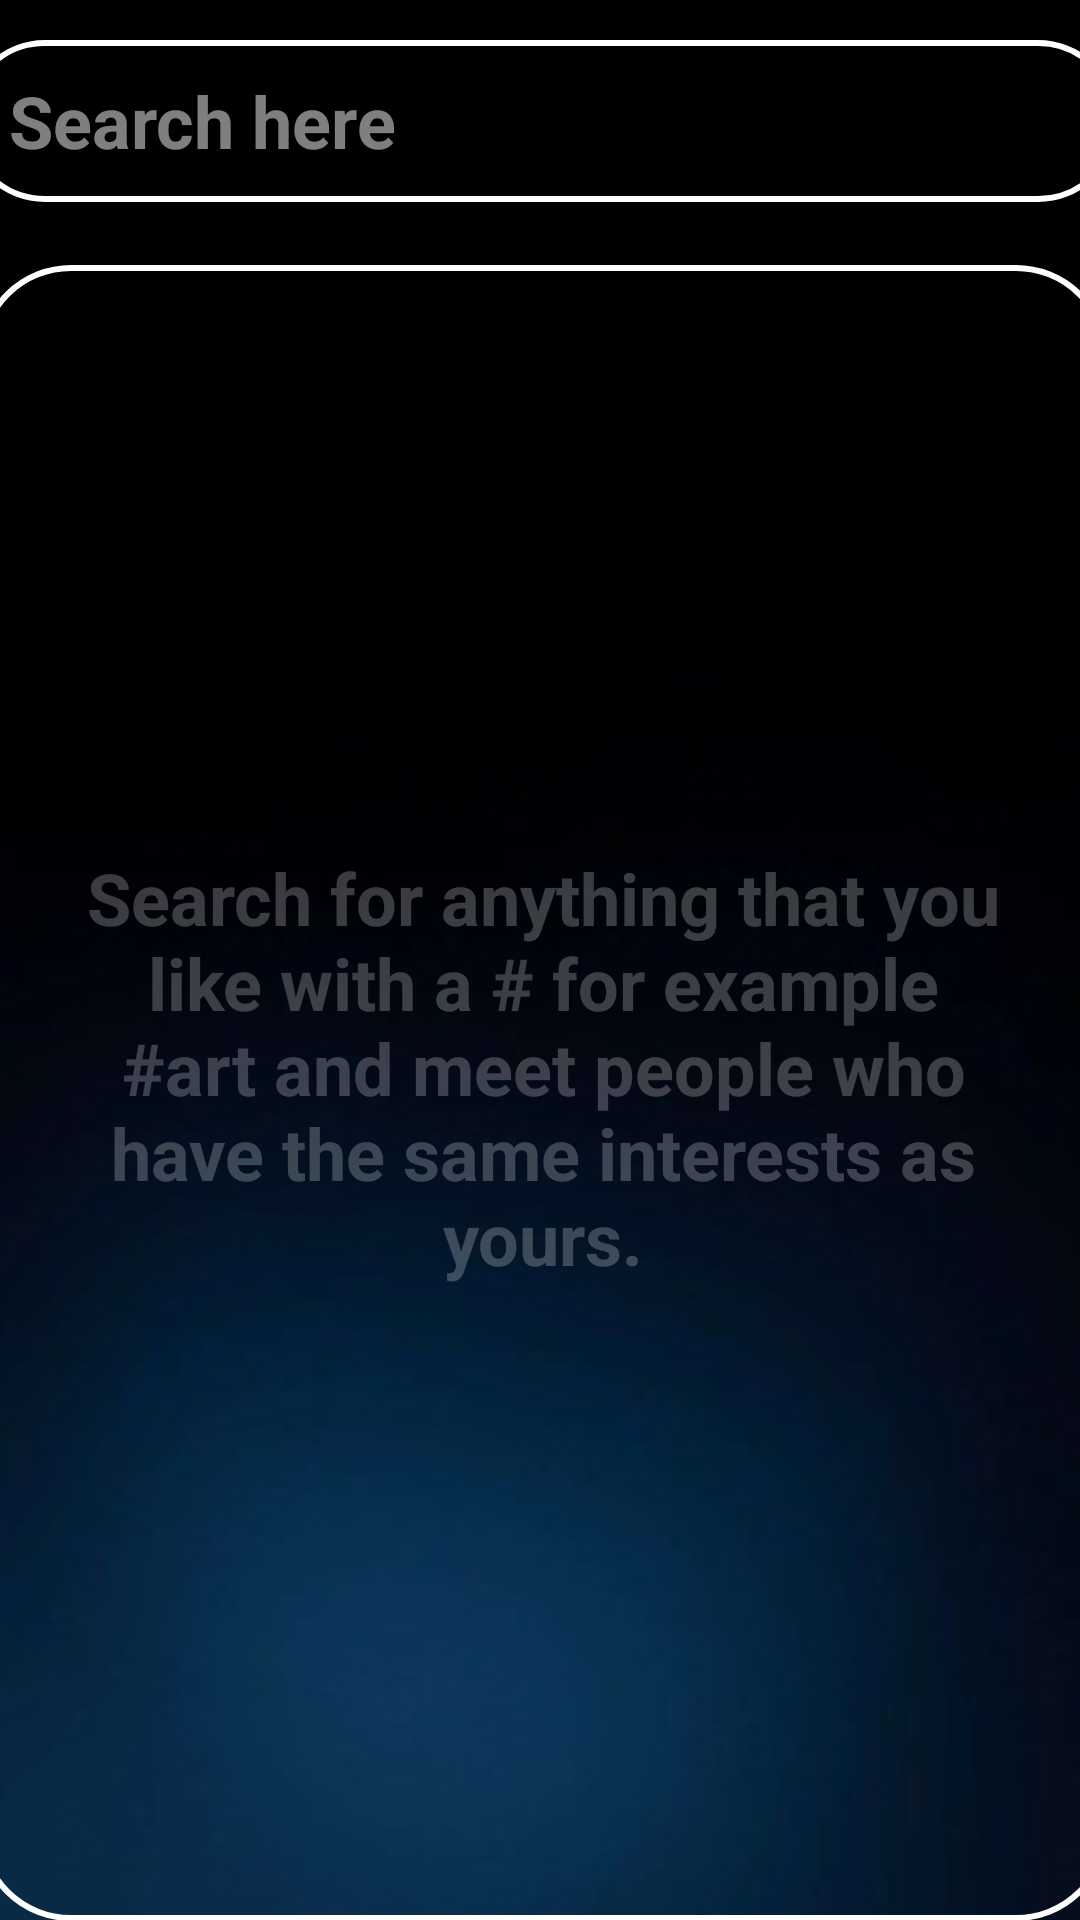

Produce the Android XML layout that renders to this screen, including the resource entries it uses.
<!-- AndroidManifest.xml: application theme Theme.SocialClub.NoActionBar -->
<!-- res/layout/fragment_interests.xml -->
<?xml version="1.0" encoding="utf-8"?>
<androidx.constraintlayout.widget.ConstraintLayout xmlns:android="http://schemas.android.com/apk/res/android"
    xmlns:app="http://schemas.android.com/apk/res-auto"
    xmlns:tools="http://schemas.android.com/tools"
    android:layout_width="match_parent"
    android:layout_height="match_parent"
    android:background="@drawable/bg2"
    android:visibility="visible"
    tools:context=".interests">

    <EditText
        android:id="@+id/search"
        android:layout_width="385dp"
        android:layout_height="54dp"
        android:background="@drawable/round"
        android:ems="10"
        android:hint="Search here"
        android:inputType="textPersonName"
        android:paddingStart="15dp"
        android:textColor="#FFFFFF"
        android:textColorHint="#7FFFFFFF"
        android:textSize="24sp"
        android:textStyle="bold"
        app:layout_constraintBottom_toBottomOf="parent"
        app:layout_constraintEnd_toEndOf="parent"
        app:layout_constraintStart_toStartOf="parent"
        app:layout_constraintTop_toTopOf="parent"
        app:layout_constraintVertical_bias="0.023" />

    <androidx.recyclerview.widget.RecyclerView
        android:id="@+id/resultlist"
        android:layout_width="377dp"
        android:layout_height="552dp"
        android:layout_marginTop="21dp"
        android:layout_marginBottom="88dp"
        android:background="@drawable/round"
        app:layout_constraintBottom_toBottomOf="parent"
        app:layout_constraintEnd_toEndOf="parent"
        app:layout_constraintHorizontal_bias="0.47"
        app:layout_constraintStart_toStartOf="parent"
        app:layout_constraintTop_toBottomOf="@+id/search"
        app:layout_constraintVertical_bias="0.0" />

    <TextView
        android:id="@+id/textView5"
        android:layout_width="314dp"
        android:layout_height="163dp"
        android:hint="Search for anything that you like with a # for example #art and meet people who have the same interests as yours."
        android:textAlignment="center"
        android:textColorHighlight="#FFFFFF"
        android:textColorHint="#3BFFFFFF"
        android:textSize="24sp"
        android:textStyle="bold"
        android:visibility="visible"
        app:layout_constraintBottom_toBottomOf="@+id/resultlist"
        app:layout_constraintEnd_toEndOf="@+id/resultlist"
        app:layout_constraintStart_toStartOf="@+id/resultlist"
        app:layout_constraintTop_toTopOf="@+id/resultlist" />


</androidx.constraintlayout.widget.ConstraintLayout>
<!-- resources referenced by this layout -->
<resources>
  <!-- drawable bg2: jpg bitmap (drawable, 8011 bytes) -->
  <!-- drawable round (drawable) -->
  <?xml version="1.0" encoding="utf-8"?>
  <shape
      xmlns:android="http://schemas.android.com/apk/res/android"
      android:shape="rectangle">
  
  
  
      <corners android:radius="30dp" />
  
  
      
      <stroke android:width="2dp" android:color="#FFFFFF"  />
  
  
      
  
  </shape>
  <style name="Theme.SocialClub.NoActionBar">
          <item name="windowActionBar">false</item>
          <item name="windowNoTitle">true</item>
      </style>
</resources>
